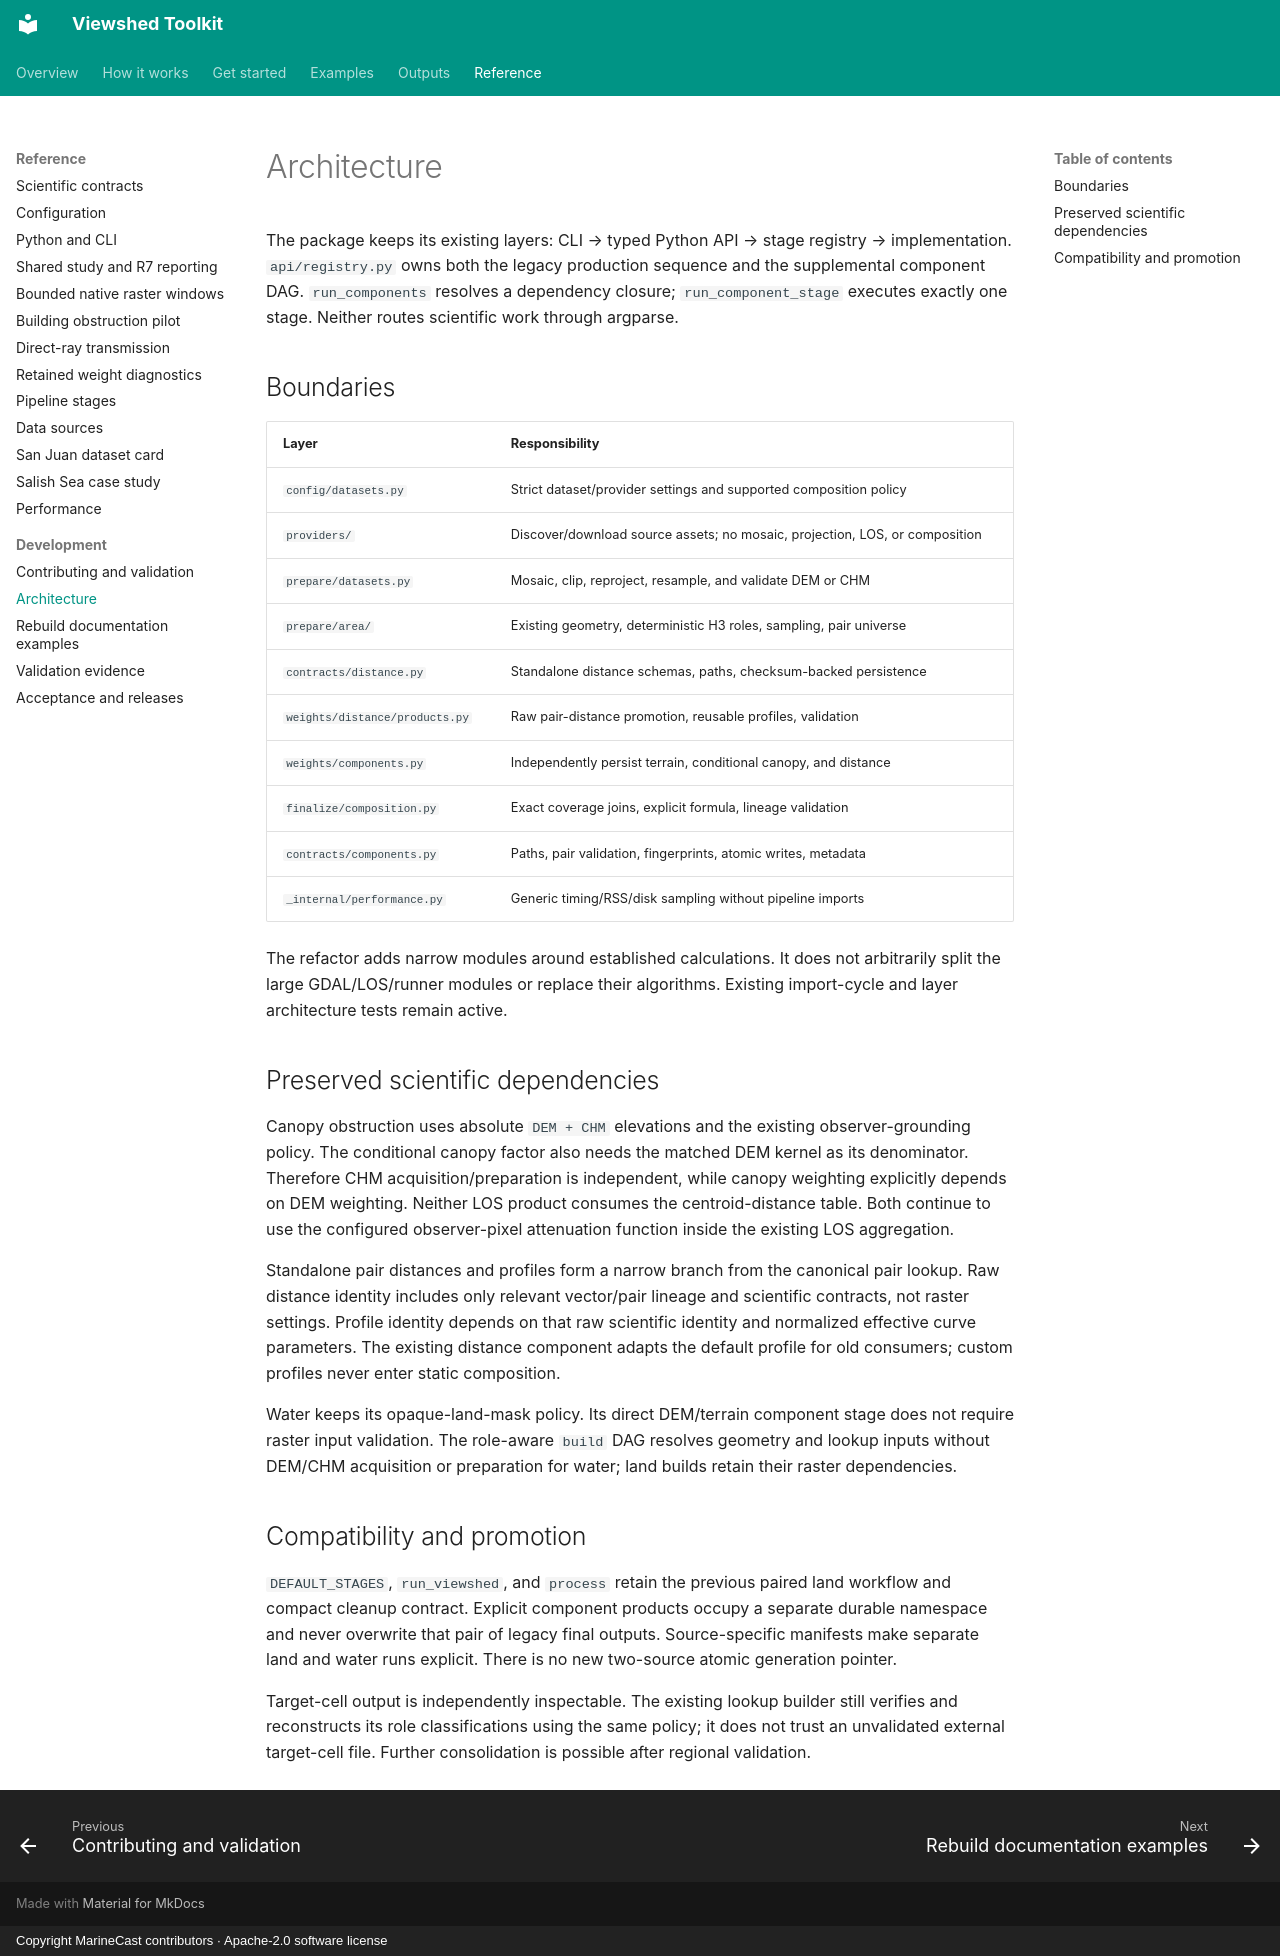

repository: MarineCast/toolkit-viewshed · page: architecture/index.html · generator: mkdocs · copyright: Copyright MarineCast contributors · Apache-2.0 software license

# Architecture

The package keeps its existing layers: CLI → typed Python API → stage registry → implementation.
`api/registry.py` owns both the legacy production sequence and the supplemental component DAG.
`run_components` resolves a dependency closure; `run_component_stage` executes exactly one stage.
Neither routes scientific work through argparse.

## Boundaries

| Layer | Responsibility |
|---|---|
| `config/datasets.py` | Strict dataset/provider settings and supported composition policy |
| `providers/` | Discover/download source assets; no mosaic, projection, LOS, or composition |
| `prepare/datasets.py` | Mosaic, clip, reproject, resample, and validate DEM or CHM |
| `prepare/area/` | Existing geometry, deterministic H3 roles, sampling, pair universe |
| `contracts/distance.py` | Standalone distance schemas, paths, checksum-backed persistence |
| `weights/distance/products.py` | Raw pair-distance promotion, reusable profiles, validation |
| `weights/components.py` | Independently persist terrain, conditional canopy, and distance |
| `finalize/composition.py` | Exact coverage joins, explicit formula, lineage validation |
| `contracts/components.py` | Paths, pair validation, fingerprints, atomic writes, metadata |
| `_internal/performance.py` | Generic timing/RSS/disk sampling without pipeline imports |

The refactor adds narrow modules around established calculations. It does not arbitrarily split
the large GDAL/LOS/runner modules or replace their algorithms. Existing import-cycle and layer
architecture tests remain active.

## Preserved scientific dependencies

Canopy obstruction uses absolute `DEM + CHM` elevations and the existing observer-grounding policy.
The conditional canopy factor also needs the matched DEM kernel as its denominator. Therefore
CHM acquisition/preparation is independent, while canopy weighting explicitly depends on DEM
weighting. Neither LOS product consumes the centroid-distance table. Both continue to use the
configured observer-pixel attenuation function inside the existing LOS aggregation.

Standalone pair distances and profiles form a narrow branch from the canonical pair lookup. Raw
distance identity includes only relevant vector/pair lineage and scientific contracts, not raster
settings. Profile identity depends on that raw scientific identity and normalized effective curve
parameters. The existing distance component adapts the default profile for old consumers; custom
profiles never enter static composition.

Water keeps its opaque-land-mask policy. Its direct DEM/terrain component stage does not require
raster input validation. The role-aware `build` DAG resolves geometry and lookup inputs without
DEM/CHM acquisition or preparation for water; land builds retain their raster dependencies.

## Compatibility and promotion

`DEFAULT_STAGES`, `run_viewshed`, and `process` retain the previous paired land workflow and
compact cleanup contract. Explicit component products occupy a separate durable namespace and
never overwrite that pair of legacy final outputs. Source-specific manifests make separate land
and water runs explicit. There is no new two-source atomic generation pointer.

Target-cell output is independently inspectable. The existing lookup builder still verifies and
reconstructs its role classifications using the same policy; it does not trust an unvalidated
external target-cell file. Further consolidation is possible after regional validation.
